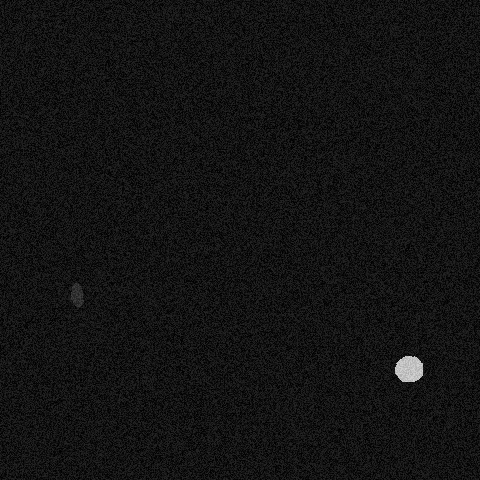

Source data for this figure (header and first rows):
x, y, ra, rb, theta, brightness, blur
407, 367, 12, 15, 5.393, 230, 0
75, 294, 6, 17, 5.917, 94, 0
